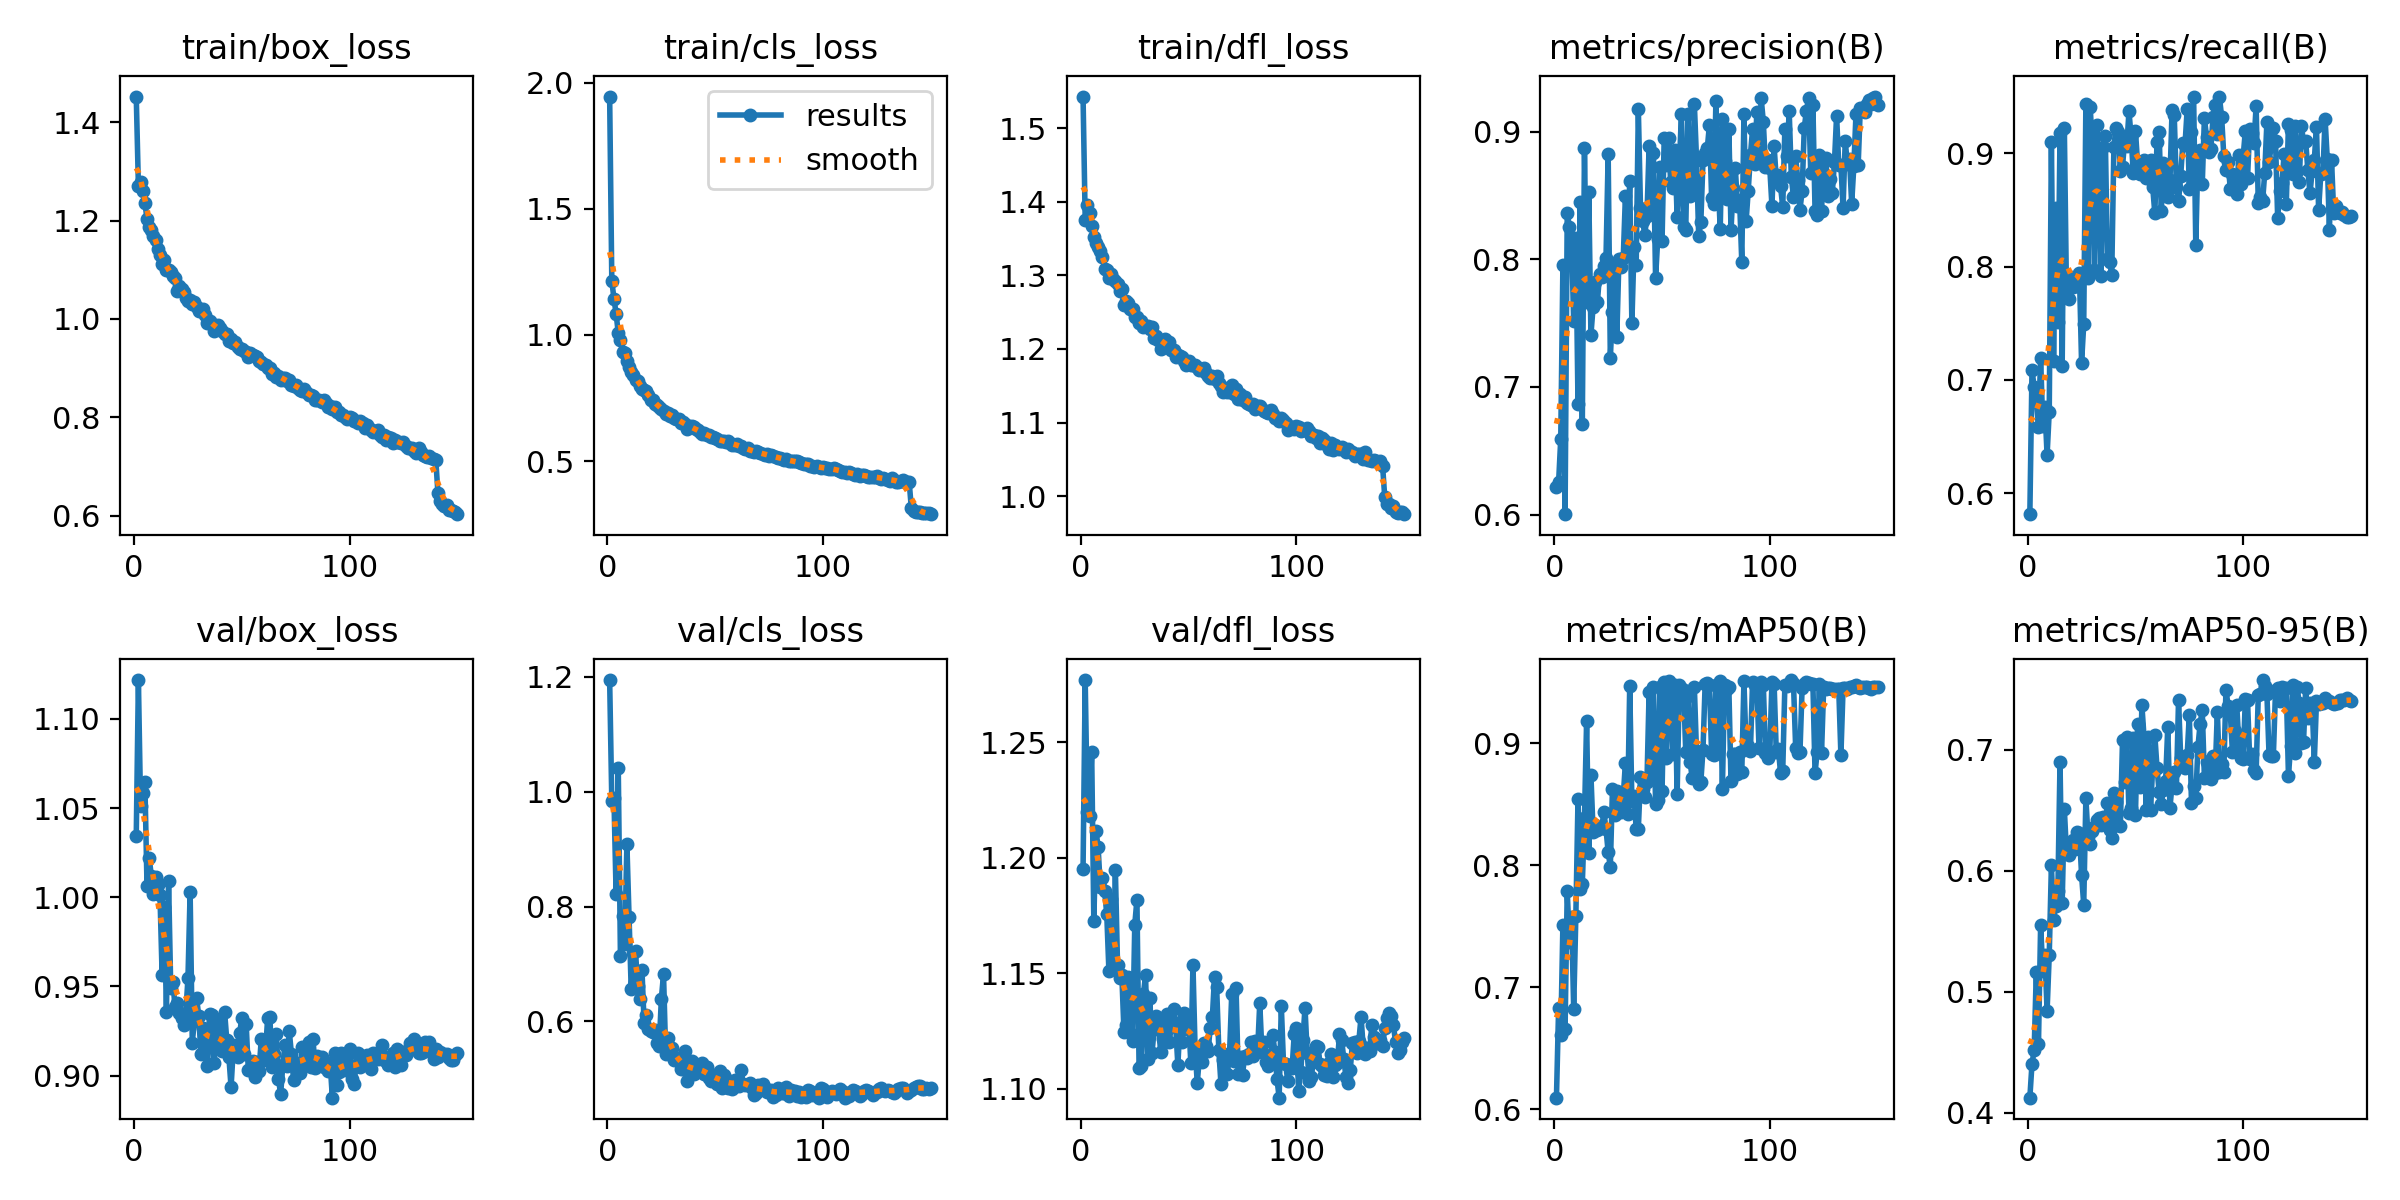

Source data for this figure (header and first rows):
epoch, time, train/box_loss, train/cls_loss, train/dfl_loss, metrics/precision(B), metrics/recall(B), metrics/mAP50(B), metrics/mAP50-95(B), val/box_loss, val/cls_loss, val/dfl_loss, lr/pg0, lr/pg1, lr/pg2
1, 91.59, 1.452, 1.946, 1.543, 0.6213, 0.5814, 0.6094, 0.4124, 1.034, 1.195, 1.195, 0.0002366, 0.0002366, 0.0002366
2, 152, 1.27, 1.215, 1.375, 0.6252, 0.7085, 0.6827, 0.4405, 1.122, 0.9839, 1.277, 0.0004715, 0.0004715, 0.0004715
3, 212.4, 1.279, 1.144, 1.396, 0.6594, 0.6938, 0.6609, 0.4517, 1.051, 0.9885, 1.22, 0.0007032, 0.0007032, 0.0007032
4, 272.4, 1.259, 1.085, 1.385, 0.7957, 0.6818, 0.7513, 0.5165, 1.058, 0.8217, 1.218, 0.0006999, 0.0006999, 0.0006999
5, 332.7, 1.236, 1.007, 1.368, 0.6003, 0.6587, 0.6659, 0.4564, 1.065, 1.041, 1.246, 0.0006951, 0.0006951, 0.0006951
6, 392.9, 1.203, 0.9784, 1.352, 0.8361, 0.7193, 0.7789, 0.5549, 1.006, 0.7149, 1.172, 0.0006904, 0.0006904, 0.0006904
7, 452.8, 1.188, 0.933, 1.344, 0.8256, 0.6595, 0.7368, 0.5173, 1.022, 0.7845, 1.212, 0.0006857, 0.0006857, 0.0006857
8, 514.5, 1.18, 0.9304, 1.338, 0.815, 0.6757, 0.758, 0.5299, 1.012, 0.7348, 1.204, 0.000681, 0.000681, 0.000681
9, 575.3, 1.169, 0.8955, 1.333, 0.7518, 0.6334, 0.6822, 0.4838, 1.002, 0.9092, 1.187, 0.0006763, 0.0006763, 0.0006763
10, 636.8, 1.161, 0.8747, 1.325, 0.8169, 0.672, 0.7581, 0.5304, 1.011, 0.7819, 1.191, 0.0006716, 0.0006716, 0.0006716
11, 697.7, 1.143, 0.8545, 1.309, 0.6865, 0.9103, 0.8539, 0.6044, 1.007, 0.6561, 1.185, 0.0006669, 0.0006669, 0.0006669
12, 758.4, 1.129, 0.8426, 1.307, 0.8449, 0.7163, 0.7806, 0.5592, 1.002, 0.7198, 1.176, 0.0006622, 0.0006622, 0.0006622
13, 819.5, 1.112, 0.8226, 1.296, 0.6711, 0.8517, 0.7845, 0.571, 0.9566, 0.7221, 1.151, 0.0006575, 0.0006575, 0.0006575
14, 880.1, 1.12, 0.8185, 1.302, 0.8877, 0.7508, 0.8389, 0.5834, 0.9945, 0.6615, 1.182, 0.0006527, 0.0006527, 0.0006527
15, 941.3, 1.099, 0.7964, 1.295, 0.7669, 0.918, 0.9183, 0.6896, 0.9359, 0.6399, 1.153, 0.000648, 0.000648, 0.000648
16, 1001, 1.099, 0.7851, 1.292, 0.8528, 0.7126, 0.81, 0.5733, 1.009, 0.6894, 1.195, 0.0006433, 0.0006433, 0.0006433
17, 1062, 1.095, 0.7825, 1.289, 0.7408, 0.9228, 0.874, 0.6509, 0.9493, 0.5968, 1.154, 0.0006386, 0.0006386, 0.0006386
18, 1122, 1.087, 0.7793, 1.279, 0.7628, 0.7766, 0.8276, 0.6148, 0.9526, 0.6111, 1.148, 0.0006339, 0.0006339, 0.0006339
19, 1182, 1.083, 0.7616, 1.281, 0.782, 0.7712, 0.8331, 0.6128, 0.9384, 0.5874, 1.149, 0.0006292, 0.0006292, 0.0006292
20, 1242, 1.057, 0.7433, 1.26, 0.7666, 0.7911, 0.8286, 0.6203, 0.9407, 0.5841, 1.124, 0.0006245, 0.0006245, 0.0006245
21, 1301, 1.067, 0.7419, 1.265, 0.7885, 0.7818, 0.8306, 0.6253, 0.9349, 0.5814, 1.127, 0.0006198, 0.0006198, 0.0006198
22, 1362, 1.06, 0.7276, 1.263, 0.7861, 0.7866, 0.8306, 0.6178, 0.9325, 0.5852, 1.148, 0.000615, 0.000615, 0.000615
23, 1422, 1.054, 0.7217, 1.254, 0.795, 0.7828, 0.8437, 0.6317, 0.9283, 0.5632, 1.124, 0.0006103, 0.0006103, 0.0006103
24, 1482, 1.042, 0.7154, 1.255, 0.8015, 0.7948, 0.8296, 0.6312, 0.935, 0.5576, 1.121, 0.0006056, 0.0006056, 0.0006056
25, 1543, 1.037, 0.7048, 1.244, 0.8824, 0.715, 0.8107, 0.5965, 0.9548, 0.6398, 1.171, 0.0006009, 0.0006009, 0.0006009
26, 1604, 1.038, 0.6993, 1.244, 0.723, 0.749, 0.7989, 0.572, 1.003, 0.6823, 1.182, 0.0005962, 0.0005962, 0.0005962
27, 1665, 1.031, 0.6857, 1.235, 0.7587, 0.9434, 0.8629, 0.6597, 0.9186, 0.5441, 1.109, 0.0005915, 0.0005915, 0.0005915
28, 1726, 1.034, 0.6906, 1.238, 0.7945, 0.7897, 0.8411, 0.6274, 0.9308, 0.5719, 1.11, 0.0005868, 0.0005868, 0.0005868
29, 1785, 1.023, 0.6785, 1.23, 0.7389, 0.9411, 0.8611, 0.6218, 0.9435, 0.5436, 1.141, 0.0005821, 0.0005821, 0.0005821
30, 1845, 1.016, 0.6809, 1.231, 0.8004, 0.9054, 0.8515, 0.6328, 0.9336, 0.5534, 1.149, 0.0005773, 0.0005773, 0.0005773
31, 1905, 1.017, 0.6699, 1.231, 0.7941, 0.797, 0.8434, 0.6364, 0.9124, 0.5329, 1.113, 0.0005726, 0.0005726, 0.0005726
32, 1966, 1.02, 0.6683, 1.227, 0.8011, 0.9252, 0.8565, 0.6416, 0.9267, 0.5364, 1.139, 0.0005679, 0.0005679, 0.0005679
33, 2026, 1.007, 0.6661, 1.23, 0.8496, 0.8837, 0.884, 0.6438, 0.9191, 0.5371, 1.115, 0.0005632, 0.0005632, 0.0005632
34, 2086, 0.9912, 0.6518, 1.215, 0.8063, 0.7919, 0.8422, 0.6375, 0.9053, 0.5164, 1.126, 0.0005585, 0.0005585, 0.0005585
35, 2147, 0.9954, 0.6544, 1.218, 0.8612, 0.9055, 0.9473, 0.6444, 0.9346, 0.5181, 1.131, 0.0005538, 0.0005538, 0.0005538
36, 2207, 0.9905, 0.647, 1.212, 0.7498, 0.9155, 0.8524, 0.6387, 0.9341, 0.5478, 1.128, 0.0005491, 0.0005491, 0.0005491
37, 2267, 0.9753, 0.6279, 1.201, 0.8095, 0.8066, 0.857, 0.6562, 0.9073, 0.4958, 1.116, 0.0005444, 0.0005444, 0.0005444
38, 2326, 0.9845, 0.6389, 1.21, 0.7955, 0.8044, 0.83, 0.6338, 0.9162, 0.5252, 1.121, 0.0005396, 0.0005396, 0.0005396
39, 2387, 0.9884, 0.6397, 1.213, 0.918, 0.7928, 0.8302, 0.6267, 0.931, 0.5304, 1.127, 0.0005349, 0.0005349, 0.0005349
40, 2445, 0.9806, 0.6346, 1.209, 0.8401, 0.9061, 0.8721, 0.6639, 0.9211, 0.5079, 1.132, 0.0005302, 0.0005302, 0.0005302
41, 2506, 0.9744, 0.6285, 1.209, 0.8298, 0.9228, 0.8624, 0.6563, 0.9137, 0.5112, 1.12, 0.0005255, 0.0005255, 0.0005255
42, 2565, 0.9693, 0.6231, 1.198, 0.8195, 0.9187, 0.8564, 0.6376, 0.9358, 0.5139, 1.128, 0.0005208, 0.0005208, 0.0005208
43, 2625, 0.9699, 0.6142, 1.199, 0.8342, 0.8843, 0.8686, 0.6369, 0.92, 0.5221, 1.134, 0.0005161, 0.0005161, 0.0005161
44, 2684, 0.9552, 0.6057, 1.189, 0.8889, 0.8881, 0.9421, 0.7075, 0.9102, 0.5277, 1.126, 0.0005114, 0.0005114, 0.0005114
45, 2745, 0.9582, 0.611, 1.192, 0.8437, 0.9122, 0.8714, 0.6734, 0.8935, 0.5093, 1.11, 0.0005067, 0.0005067, 0.0005067
46, 2806, 0.9506, 0.6027, 1.191, 0.8838, 0.9067, 0.9459, 0.7101, 0.9147, 0.5213, 1.129, 0.0005019, 0.0005019, 0.0005019
47, 2866, 0.952, 0.6018, 1.19, 0.7857, 0.9371, 0.8503, 0.6473, 0.9169, 0.5013, 1.12, 0.0004972, 0.0004972, 0.0004972
48, 2925, 0.9426, 0.5947, 1.183, 0.8158, 0.9145, 0.8533, 0.6517, 0.9105, 0.4968, 1.133, 0.0004925, 0.0004925, 0.0004925
49, 2985, 0.9392, 0.5933, 1.178, 0.8728, 0.8824, 0.9465, 0.7097, 0.9239, 0.5021, 1.126, 0.0004878, 0.0004878, 0.0004878
50, 3044, 0.9383, 0.5906, 1.183, 0.8143, 0.92, 0.8605, 0.6458, 0.9326, 0.5063, 1.129, 0.0004831, 0.0004831, 0.0004831
51, 3104, 0.9341, 0.5885, 1.178, 0.8954, 0.8911, 0.9504, 0.7215, 0.912, 0.4919, 1.111, 0.0004784, 0.0004784, 0.0004784
52, 3163, 0.9323, 0.5785, 1.179, 0.874, 0.8822, 0.8876, 0.6689, 0.9291, 0.5135, 1.154, 0.0004737, 0.0004737, 0.0004737
53, 3223, 0.9217, 0.5809, 1.178, 0.8953, 0.8914, 0.9512, 0.7365, 0.9032, 0.4837, 1.117, 0.000469, 0.000469, 0.000469
54, 3282, 0.9304, 0.5793, 1.175, 0.8608, 0.8946, 0.9488, 0.7097, 0.9031, 0.5064, 1.102, 0.0004642, 0.0004642, 0.0004642
55, 3343, 0.9261, 0.5749, 1.172, 0.8558, 0.8785, 0.8912, 0.6499, 0.9085, 0.5001, 1.114, 0.0004595, 0.0004595, 0.0004595
56, 3404, 0.924, 0.5775, 1.171, 0.8854, 0.8783, 0.9479, 0.7102, 0.899, 0.4841, 1.112, 0.0004548, 0.0004548, 0.0004548
57, 3463, 0.9223, 0.5704, 1.174, 0.8336, 0.8941, 0.8582, 0.6498, 0.9074, 0.4903, 1.12, 0.0004501, 0.0004501, 0.0004501
58, 3524, 0.9144, 0.5654, 1.168, 0.8724, 0.87, 0.948, 0.6857, 0.9028, 0.4821, 1.119, 0.0004454, 0.0004454, 0.0004454
59, 3583, 0.9122, 0.565, 1.164, 0.914, 0.847, 0.9452, 0.7118, 0.9204, 0.4978, 1.116, 0.0004407, 0.0004407, 0.0004407
60, 3645, 0.909, 0.567, 1.16, 0.8254, 0.9099, 0.944, 0.6849, 0.9086, 0.4891, 1.126, 0.000436, 0.000436, 0.000436
... 90 more rows
